The GitHub repository cyakooo/Karapoodle contains a labelled image folder "karaage_poodle_small" with 2 categories: karaage, poodle. Examples follow, each with its label.

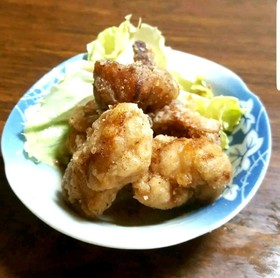
Label: karaage

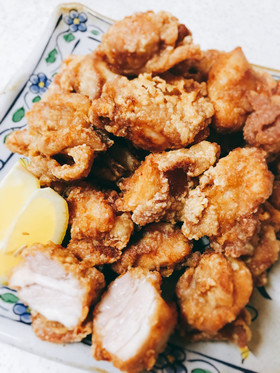
Label: karaage

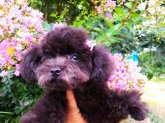
Label: poodle

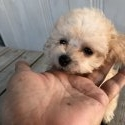
Label: poodle

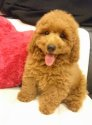
Label: poodle

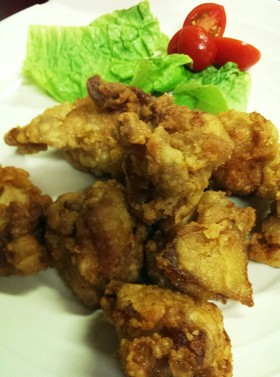
Label: karaage
